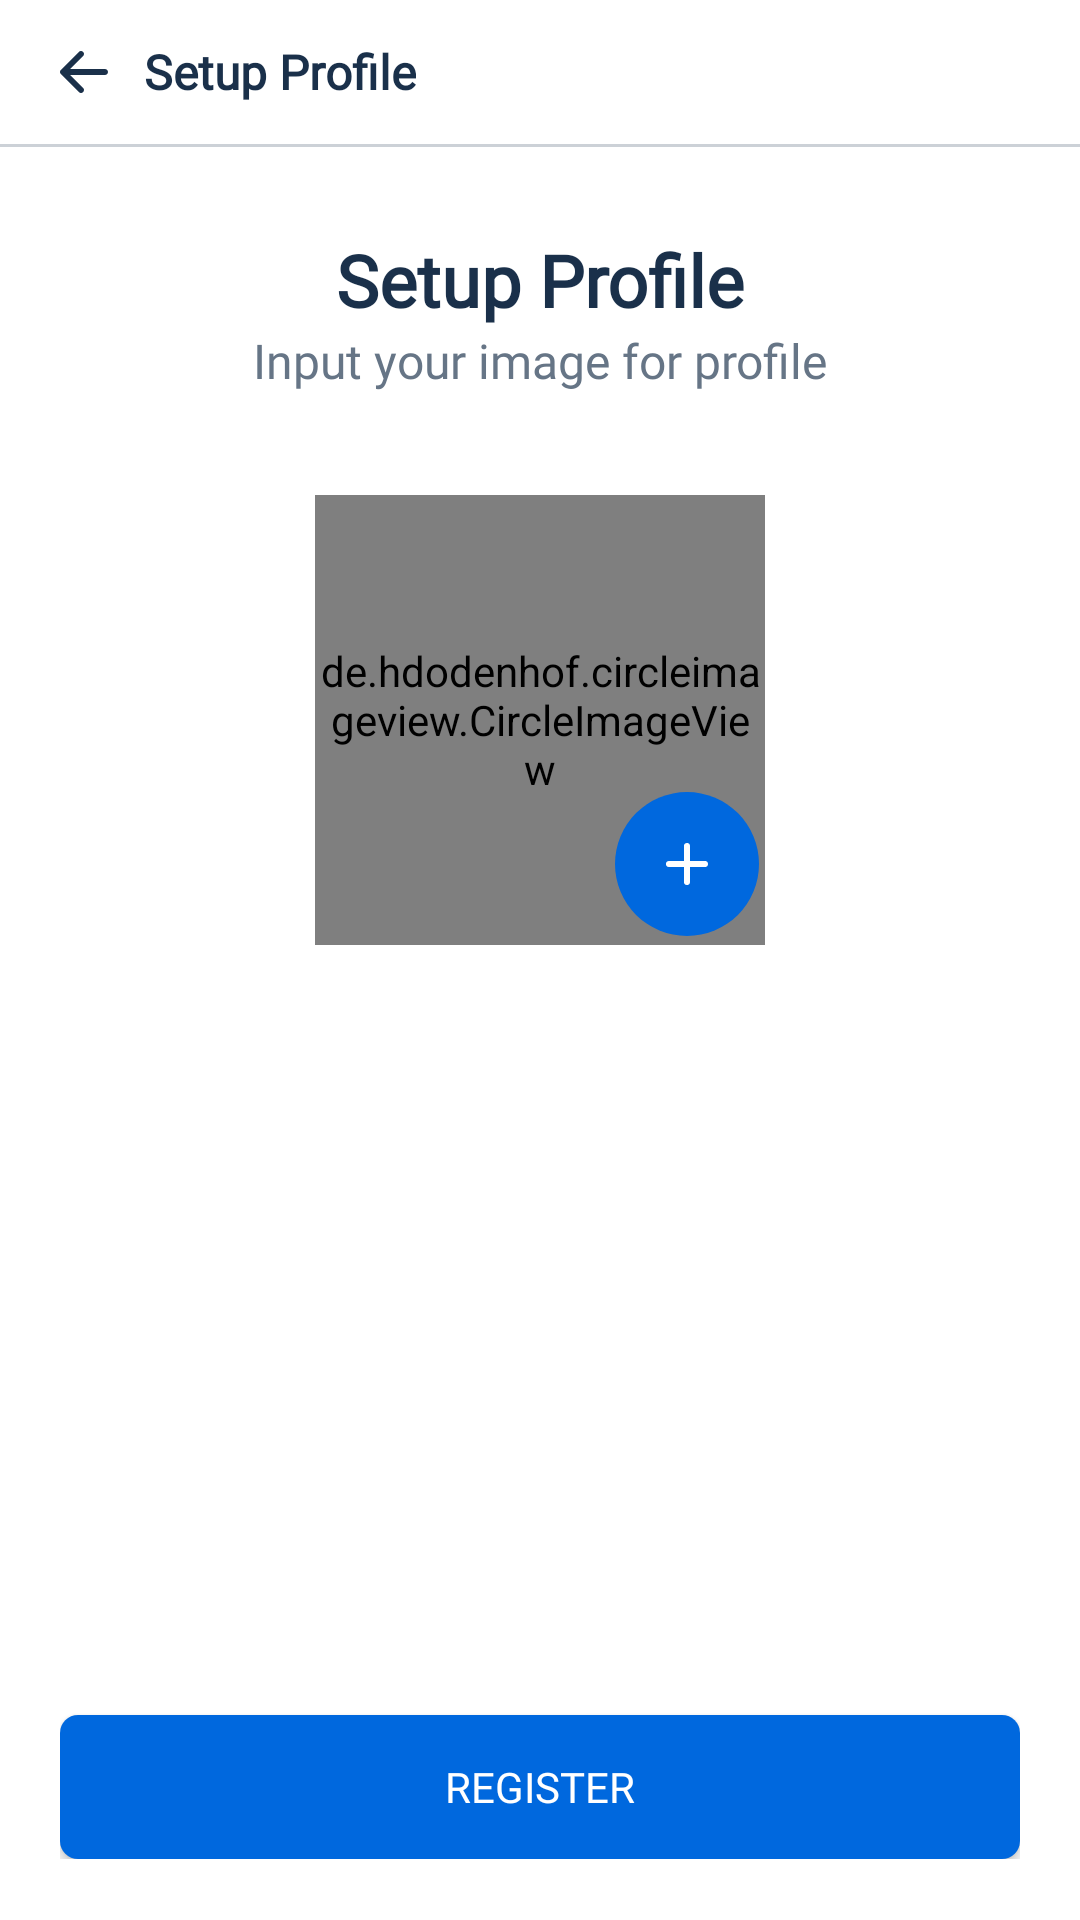

Reconstruct the res/layout file that produces this screen, plus the resources it refers to.
<!-- AndroidManifest.xml: application theme Theme.SiSChatApp -->
<!-- res/layout/activity_register_final_page.xml -->
<?xml version="1.0" encoding="utf-8"?>
<LinearLayout xmlns:android="http://schemas.android.com/apk/res/android"
    xmlns:app="http://schemas.android.com/apk/res-auto"
    xmlns:tools="http://schemas.android.com/tools"
    android:layout_width="match_parent"
    android:layout_height="match_parent"
    android:background="@color/white"
    android:orientation="vertical"
    android:weightSum="1"
    tools:context=".ui.RegisterFinalPage">

    <LinearLayout
        android:layout_width="match_parent"
        android:layout_height="48sp"
        android:elevation="25sp"
        android:orientation="horizontal">

        <ImageView
            android:id="@+id/back"
            android:layout_width="wrap_content"
            android:layout_height="wrap_content"
            android:layout_gravity="center"
            android:paddingStart="20sp"
            android:paddingTop="12sp"
            android:paddingEnd="12sp"
            android:paddingBottom="12sp"
            android:src="@drawable/back_icon" />

        <TextView
            android:layout_width="wrap_content"
            android:layout_height="wrap_content"
            android:layout_gravity="center"
            android:fontFamily="@font/inter_regular"
            android:text="@string/setup_profile_app_bar"
            android:textColor="@color/medium_gray"
            android:textSize="16sp"
            android:textStyle="bold" />

    </LinearLayout>

    <View
        android:layout_width="match_parent"
        android:layout_height="1sp"
        android:background="@color/gray_color" />


    <ScrollView
        android:layout_width="match_parent"
        android:layout_height="wrap_content">

    </ScrollView>

    <LinearLayout
        android:layout_width="match_parent"
        android:layout_height="match_parent"
        android:orientation="vertical"
        android:paddingLeft="20sp"
        android:paddingTop="28dp"
        android:paddingRight="20sp"
        android:paddingBottom="20sp">

        <LinearLayout
            android:layout_width="match_parent"
            android:layout_height="wrap_content"
            android:layout_weight="0.90"
            android:gravity="top"
            android:orientation="vertical">

            <TextView
                android:layout_width="match_parent"
                android:layout_height="wrap_content"
                android:layout_gravity="center"
                android:fontFamily="@font/inter_regular"
                android:gravity="center"
                android:text="@string/setup_profile_app_bar"
                android:textColor="@color/medium_gray"
                android:textSize="24sp"
                android:textStyle="bold" />

            <TextView
                android:layout_width="match_parent"
                android:layout_height="wrap_content"
                android:layout_gravity="center"
                android:layout_marginBottom="34sp"
                android:fontFamily="@font/inter_regular"
                android:gravity="center"
                android:text="@string/setup_profile_prompt_msg"
                android:textColor="@color/light_gray"
                android:textSize="16sp" />

            <FrameLayout
                android:layout_width="wrap_content"
                android:layout_height="wrap_content"
                android:layout_gravity="center"
                android:gravity="center"
                android:orientation="horizontal">

                <de.hdodenhof.circleimageview.CircleImageView
                    android:id="@+id/upload_btn"
                    android:layout_width="150sp"
                    android:layout_height="150sp"
                    android:scaleType="centerCrop"
                    android:src="@drawable/upload_icon"
                    app:civ_border_color="@color/gray_color"
                    app:civ_border_width="1sp" />

                <ImageView
                    android:layout_width="wrap_content"
                    android:layout_height="wrap_content"
                    android:layout_gravity="bottom|right"
                    android:src="@drawable/upload_plus_icon" />

            </FrameLayout>

        </LinearLayout>

        <LinearLayout
            android:layout_width="match_parent"
            android:layout_height="wrap_content"
            android:layout_gravity="bottom"
            android:layout_weight="0.10"
            android:gravity="bottom"
            android:orientation="vertical">

            <Button
                android:id="@+id/continue_btn"
                android:layout_width="match_parent"
                android:layout_height="48sp"
                android:layout_gravity="bottom"
                android:background="@drawable/join_now_bg"
                android:fontFamily="@font/inter"
                android:foreground="?android:selectableItemBackground"
                android:text="@string/register"
                android:textColor="@color/white" />

        </LinearLayout>

    </LinearLayout>

</LinearLayout>
<!-- resources referenced by this layout -->
<resources>
  <color name="gray_color">#CCD1D7</color>
  <color name="light_gray">#667586</color>
  <color name="medium_gray">#1A304A</color>
  <color name="white">#FFFFFFFF</color>
  <!-- drawable back_icon (drawable) -->
  <vector xmlns:android="http://schemas.android.com/apk/res/android"
      android:width="16dp"
      android:height="14dp"
      android:viewportWidth="16"
      android:viewportHeight="14">
      <path
          android:fillColor="#1A304A"
          android:fillType="evenOdd"
          android:pathData="M7.707,13.707C7.317,14.098 6.683,14.098 6.293,13.707L0.293,7.707C-0.098,7.317 -0.098,6.683 0.293,6.293L6.293,0.293C6.683,-0.098 7.317,-0.098 7.707,0.293C8.098,0.683 8.098,1.317 7.707,1.707L3.414,6H15C15.552,6 16,6.448 16,7C16,7.552 15.552,8 15,8L3.414,8L7.707,12.293C8.098,12.683 8.098,13.317 7.707,13.707Z" />
  </vector>
  <!-- drawable join_now_bg (drawable) -->
  <?xml version="1.0" encoding="utf-8"?>
  <shape xmlns:android="http://schemas.android.com/apk/res/android">
      <corners android:radius="6sp" />
      <solid android:color="@color/blue_btn_color" />
  </shape>
  <!-- drawable upload_icon (drawable) -->
  <vector xmlns:android="http://schemas.android.com/apk/res/android"
      android:width="159dp"
      android:height="158dp"
      android:viewportWidth="159"
      android:viewportHeight="158">
      <path
          android:fillColor="#E5E8EB"
          android:pathData="M79.5,0L79.5,0A79,79 0,0 1,158.5 79L158.5,79A79,79 0,0 1,79.5 158L79.5,158A79,79 0,0 1,0.5 79L0.5,79A79,79 0,0 1,79.5 0z" />
      <path
          android:fillColor="#667586"
          android:pathData="M79,75.9C84.14,75.9 88.3,71.74 88.3,66.6C88.3,61.46 84.14,57.3 79,57.3C73.86,57.3 69.7,61.46 69.7,66.6C69.7,71.74 73.86,75.9 79,75.9Z" />
      <path
          android:fillColor="#667586"
          android:pathData="M57.3,103.8C57.3,91.82 67.02,82.1 79,82.1C90.98,82.1 100.7,91.82 100.7,103.8H57.3Z" />
  </vector>
  <!-- drawable upload_plus_icon (drawable) -->
  <vector xmlns:android="http://schemas.android.com/apk/res/android"
      android:width="52dp"
      android:height="52dp"
      android:viewportWidth="52"
      android:viewportHeight="52">
      <path
          android:fillColor="#0068DE"
          android:pathData="M26,1L26,1A24,24 0,0 1,50 25L50,25A24,24 0,0 1,26 49L26,49A24,24 0,0 1,2 25L2,25A24,24 0,0 1,26 1z" />
      <path
          android:fillColor="#00000000"
          android:pathData="M26,19V25M26,25V31M26,25H32M26,25L20,25"
          android:strokeWidth="2"
          android:strokeColor="#ffffff"
          android:strokeLineCap="round"
          android:strokeLineJoin="round" />
  </vector>
  <string name="register">Register</string>
  <string name="setup_profile_app_bar">Setup Profile</string>
  <string name="setup_profile_prompt_msg">Input your image for profile</string>
  <style name="Theme.SiSChatApp" parent="Theme.MaterialComponents.Light.NoActionBar"> 
          
          <item name="colorPrimary">@color/blue_btn_color</item>
          <item name="colorOnPrimary">@color/white</item>
          
          <item name="colorSecondary">@color/teal_200</item>
          <item name="colorSecondaryVariant">@color/teal_700</item>
          <item name="colorOnSecondary">@color/black</item>
          
          <item name="android:statusBarColor">@android:color/transparent</item>
          <item name="android:windowLightStatusBar">true</item>
          
      </style>
  <color name="blue_btn_color">#0068DE</color>
  <color name="teal_200">#FF03DAC5</color>
  <color name="teal_700">#FF018786</color>
  <color name="black">#FF000000</color>
</resources>
